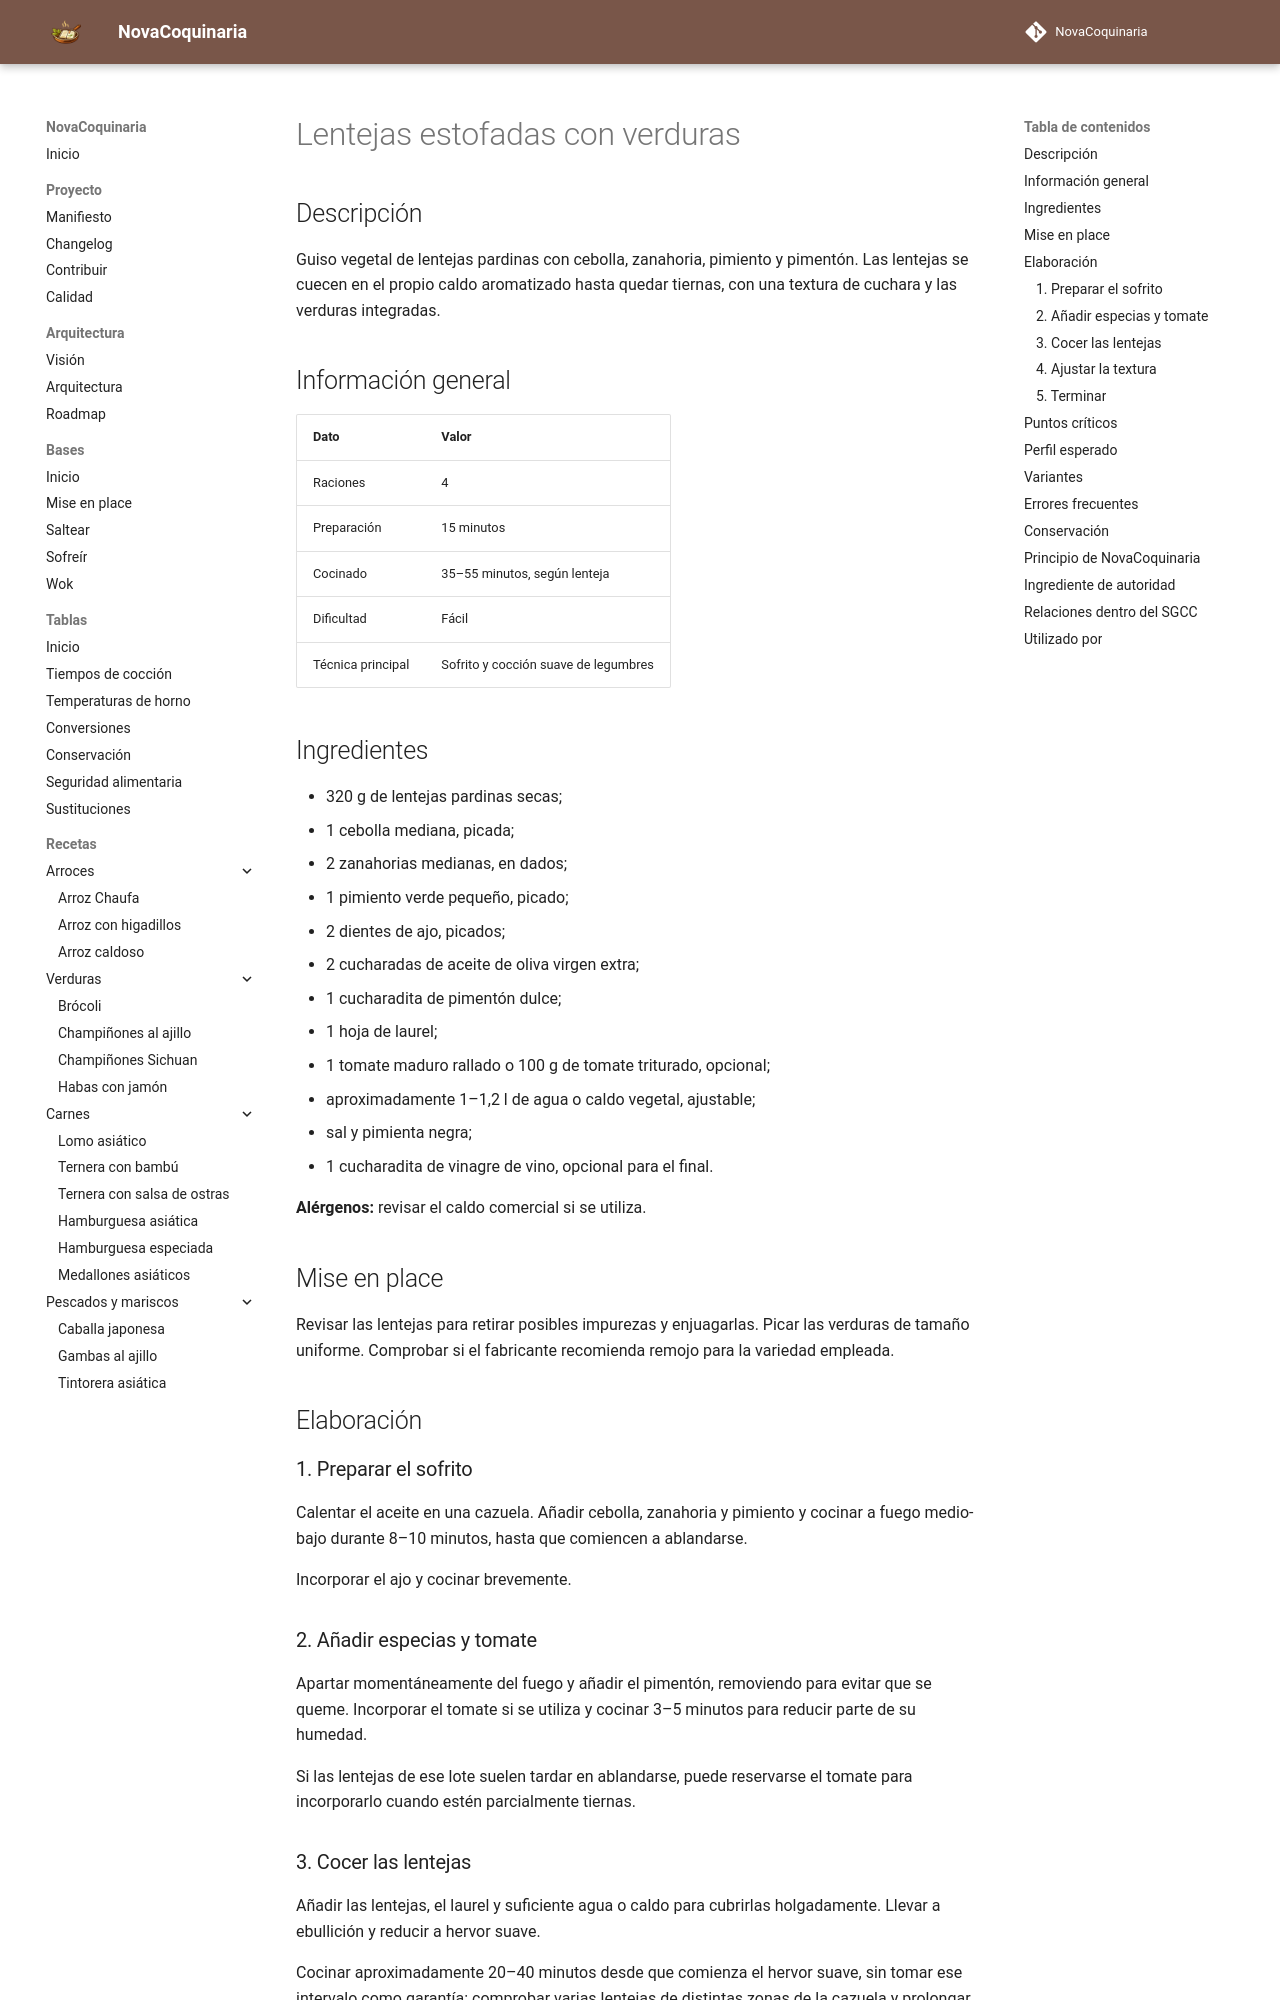

repository: fran-eliot/NovaCoquinaria · page: 03_Legumbres/lentejas_estofadas_con_verduras.html · generator: mkdocs

---
id: REC-0032
tipo: receta
titulo: Lentejas estofadas con verduras
categoria: Legumbres
estado: borrador
version: 1.0.0
ultima_revision: 2026-11-14
etiquetas:
  - lentejas
  - verduras
  - guiso
  - cocina casera
---

# Lentejas estofadas con verduras

## Descripción

Guiso vegetal de lentejas pardinas con cebolla, zanahoria, pimiento y pimentón. Las lentejas se cuecen en el propio caldo aromatizado hasta quedar tiernas, con una textura de cuchara y las verduras integradas.

## Información general

| Dato | Valor |
|---|---|
| Raciones | 4 |
| Preparación | 15 minutos |
| Cocinado | 35–55 minutos, según lenteja |
| Dificultad | Fácil |
| Técnica principal | Sofrito y cocción suave de legumbres |

## Ingredientes

- 320 g de lentejas pardinas secas;
- 1 cebolla mediana, picada;
- 2 zanahorias medianas, en dados;
- 1 pimiento verde pequeño, picado;
- 2 dientes de ajo, picados;
- 2 cucharadas de aceite de oliva virgen extra;
- 1 cucharadita de pimentón dulce;
- 1 hoja de laurel;
- 1 tomate maduro rallado o 100 g de tomate triturado, opcional;
- aproximadamente 1–1,2 l de agua o caldo vegetal, ajustable;
- sal y pimienta negra;
- 1 cucharadita de vinagre de vino, opcional para el final.

**Alérgenos:** revisar el caldo comercial si se utiliza.

## Mise en place

Revisar las lentejas para retirar posibles impurezas y enjuagarlas. Picar las verduras de tamaño uniforme. Comprobar si el fabricante recomienda remojo para la variedad empleada.

## Elaboración

### 1. Preparar el sofrito

Calentar el aceite en una cazuela. Añadir cebolla, zanahoria y pimiento y cocinar a fuego medio-bajo durante 8–10 minutos, hasta que comiencen a ablandarse.

Incorporar el ajo y cocinar brevemente.

### 2. Añadir especias y tomate

Apartar momentáneamente del fuego y añadir el pimentón, removiendo para evitar que se queme. Incorporar el tomate si se utiliza y cocinar 3–5 minutos para reducir parte de su humedad.

Si las lentejas de ese lote suelen tardar en ablandarse, puede reservarse el tomate para incorporarlo cuando estén parcialmente tiernas.
